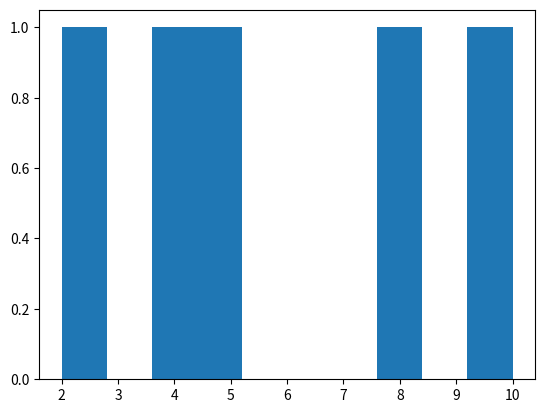

Reproduce this figure in Python.
from matplotlib import pyplot as plt

y=[10,5,8,4,2]

plt.hist(y)
plt.show()